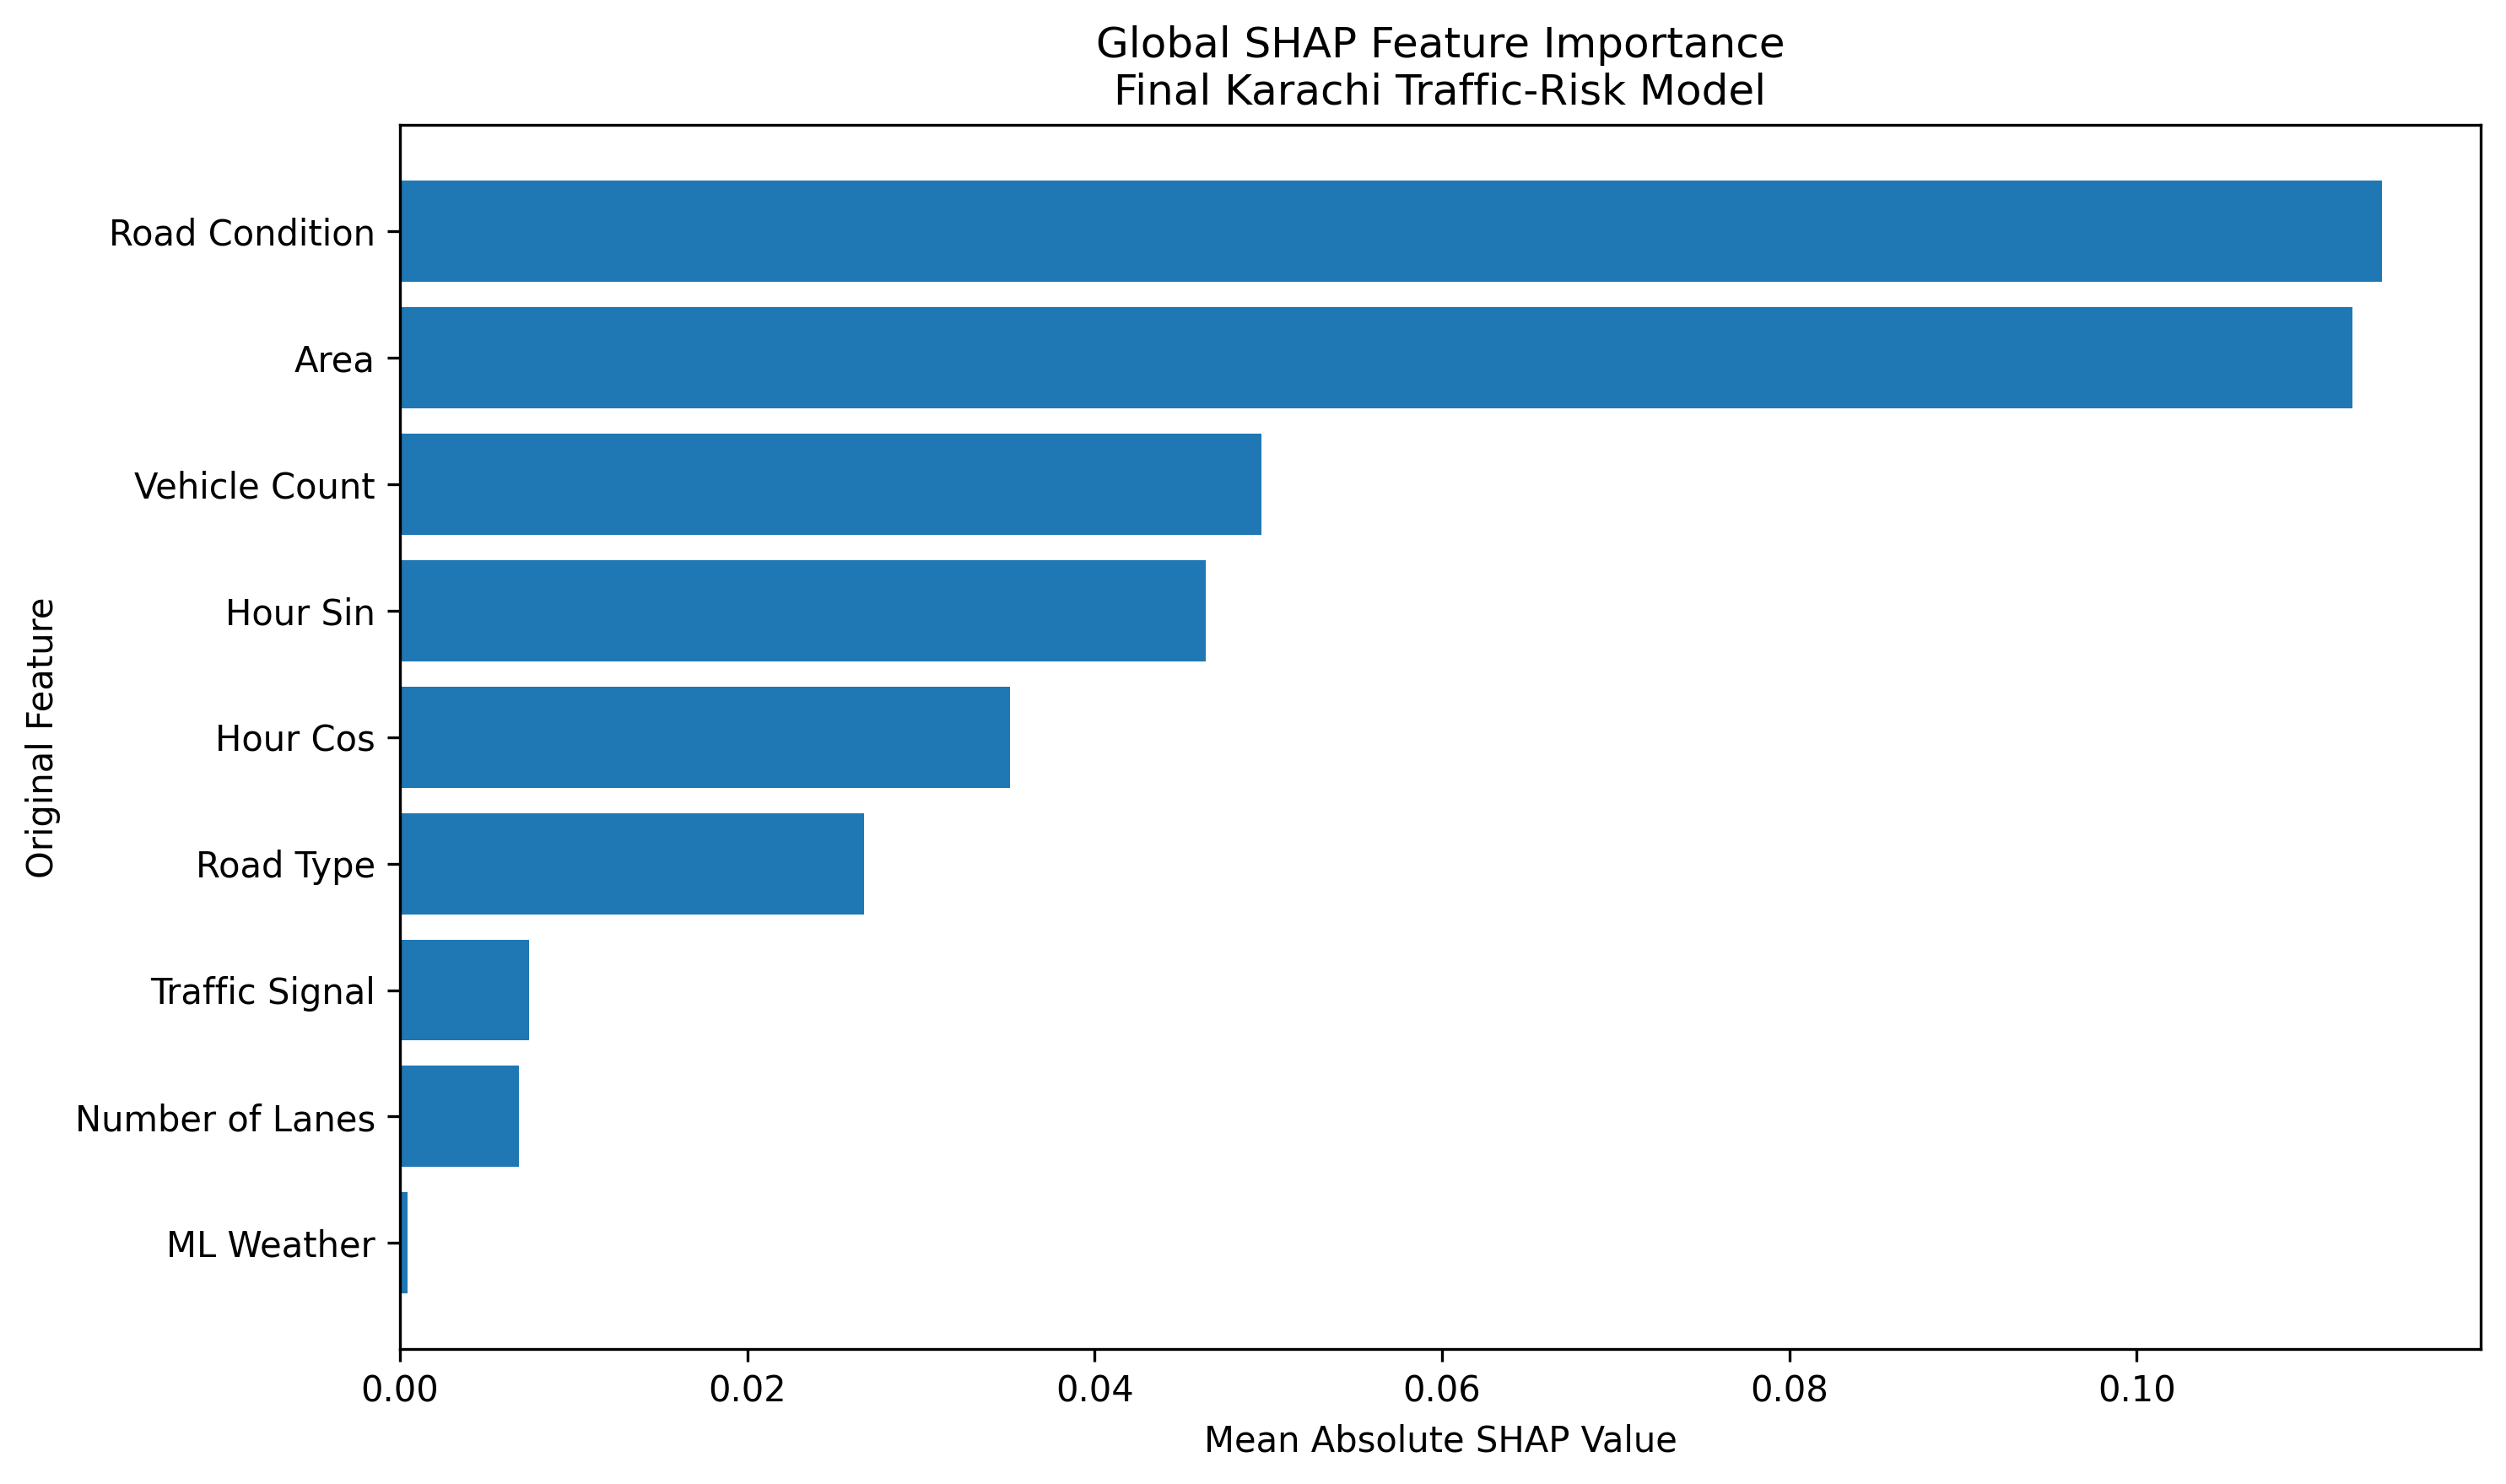

Data behind this chart, as committed beside it:
Original Feature, Mean Absolute SHAP
Road Condition, 0.1141
Area, 0.1124
Vehicle Count, 0.0496
Hour Sin, 0.04638
Hour Cos, 0.03511
Road Type, 0.02671
Traffic Signal, 0.007431
Number of Lanes, 0.006867
ML Weather, 0.0004323
